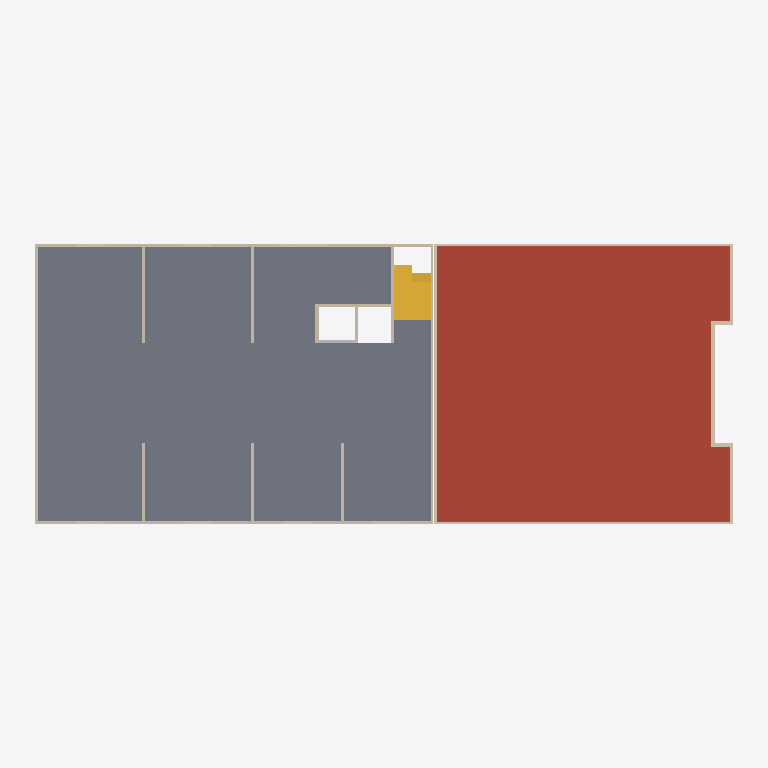
Plan cut of the same IFC building model at storey 'TOI Basse' (level 9.20 m, cut at 10.60 m), seen from above with north up, elements coloured by IFC class: 21 walls (beige), 2 slabs (grey), 2 stairs (yellow), 1 roof (red-brown), 1 other element (light grey). Cut surfaces are drawn darker.
Extent 39.2 m × 16.2 m × 19.1 m (x, y, z). Storeys (8): Fondation at -1.70 m; RDC at 0.00 m; R01 at 3.20 m; R02 at 6.40 m; TOI Basse at 9.20 m; R03 at 9.60 m; R04 at 12.80 m; TOI Haute at 16.00 m. Elements (298): 131 IfcWallStandardCase, 40 IfcBuildingElementProxy, 39 IfcBeam, 32 IfcColumn, 28 IfcFooting, 20 IfcSlab, 8 IfcStair.

HEADER;
FILE_DESCRIPTION(('ViewDefinition [CoordinationView_V2.0]'),'2;1');
FILE_NAME('Maquette GOE','2019-08-05T15:36:03',(''),(''),'The EXPRESS Data Manager Version 5.02.0100.07 : 28 Aug 2013','20180423_1000(x64) - Exporter 18.4.0.0 - Interface alternative d''export 18.4.0.0','');
FILE_SCHEMA(('IFC2X3'));
ENDSEC;
DATA;
#104=IFCPROJECT('3PZ_9XlvTBxvK0MHPPE6mF',#41,'Maquette GOE',$,$,'Démonstratueur','Project  Status',(#96),#91);
#16541=IFCSITE('3PZ_9XlvTBxvK0MHPPE6mD',#41,'Lyon',$,$,#16538,$,$,.ELEMENT.,$,$,$,$,$);
#114=IFCBUILDING('3PZ_9XlvTBxvK0MHPPE6mE',#41,'Bâtiment Test',$,$,#32,$,'Bâtiment Test',.ELEMENT.,$,$,$);
#125=IFCBUILDINGSTOREY('3PZ_9XlvTBxvK0MHQcn05K',#41,'Fondation',$,'Niveau:8mm Head',#123,$,'Fondation',.ELEMENT.,-1.7);
#129=IFCBUILDINGSTOREY('3PZ_9XlvTBxvK0MHQcn8Al',#41,'RDC',$,'Niveau:8mm Head',#128,$,'RDC',.ELEMENT.,0.0);
#135=IFCBUILDINGSTOREY('3PZ_9XlvTBxvK0MHQcn8Ak',#41,'R01',$,'Niveau:8mm Head',#134,$,'R01',.ELEMENT.,3.20000000000097);
#141=IFCBUILDINGSTOREY('3PZ_9XlvTBxvK0MHQcn8Aj',#41,'R02',$,'Niveau:8mm Head',#140,$,'R02',.ELEMENT.,6.40000000000097);
#147=IFCBUILDINGSTOREY('3PZ_9XlvTBxvK0MHQcn8Ai',#41,'TOI Basse',$,'Niveau:8mm Head',#146,$,'TOI Basse',.ELEMENT.,9.20000000000097);
#153=IFCBUILDINGSTOREY('3PZ_9XlvTBxvK0MHQcn0uH',#41,'R03',$,'Niveau:8mm Head',#152,$,'R03',.ELEMENT.,9.60000000000097);
#159=IFCBUILDINGSTOREY('3PZ_9XlvTBxvK0MHQcn0uG',#41,'R04',$,'Niveau:8mm Head',#158,$,'R04',.ELEMENT.,12.800000000001);
#165=IFCBUILDINGSTOREY('3PZ_9XlvTBxvK0MHQcn0uF',#41,'TOI Haute',$,'Niveau:8mm Head',#164,$,'TOI Haute',.ELEMENT.,16.000000000001);
#16386=IFCSLAB('3WvVOU1dfEghDj7W5mWHdm',#41,'Sol:Dalle Ep22:241219',$,'Sol:Dalle Ep22',#16355,#16384,'241219',.FLOOR.);
#11870=IFCSLAB('2LI1d6Iif8JQ7CtbUcWRok',#41,'Sol:Dalle Ep25:237254',$,'Sol:Dalle Ep25',#11839,#11868,'237254',.ROOF.);
#13584=IFCWALLSTANDARDCASE('3WvVOU1dfEghDj7W5mWHlf',#41,'Mur de base:Voile Ep20:240730',$,'Mur de base:Voile Ep20',#13564,#13582,'240730');
#13731=IFCWALLSTANDARDCASE('3WvVOU1dfEghDj7W5mWHll',#41,'Mur de base:Voile Ep20:240732',$,'Mur de base:Voile Ep20',#13711,#13729,'240732');
#13142=IFCSTAIR('3WvVOU1dfEghDj7W5mWHnV',#41,'Escalier préfabriqué:Escalier:240620',$,'Escalier préfabriqué:Precast Stair',#13141,$,'240620',.NOTDEFINED.);
#14533=IFCSTAIR('3WvVOU1dfEghDj7W5mWHin',#41,'Escalier préfabriqué:Escalier:240770',$,'Escalier préfabriqué:Precast Stair',#14532,$,'240770',.NOTDEFINED.);
#13540=IFCSLAB('3WvVOU1dfEghDj7W5mWHkl',#41,'Sol:Dalle Ep25:240668',$,'Sol:Dalle Ep25',#13524,#13538,'240668',.LANDING.);
#11978=IFCWALLSTANDARDCASE('2LI1d6Iif8JQ7CtbUcWO8g',#41,'Mur de base:Voile Ep16:237634',$,'Mur de base:Voile Ep16',#11958,#11976,'237634');
#13690=IFCWALLSTANDARDCASE('3WvVOU1dfEghDj7W5mWHle',#41,'Mur de base:Voile Ep20:240731',$,'Mur de base:Voile Ep20',#13670,#13688,'240731');
#11924=IFCWALLSTANDARDCASE('2LI1d6Iif8JQ7CtbUcWO9M',#41,'Mur de base:Voile Ep16:237630',$,'Mur de base:Voile Ep16',#11904,#11922,'237630');
#12279=IFCWALLSTANDARDCASE('2LI1d6Iif8JQ7CtbUcWO88',#41,'Mur de base:Voile Ep16:237664',$,'Mur de base:Voile Ep16',#12259,#12277,'237664');
#13858=IFCWALLSTANDARDCASE('3WvVOU1dfEghDj7W5mWHlj',#41,'Mur de base:Voile Ep16:240734',$,'Mur de base:Voile Ep16',#13838,#13856,'240734');
#12129=IFCWALLSTANDARDCASE('2LI1d6Iif8JQ7CtbUcWO8v',#41,'Mur de base:Voile Ep20:237649',$,'Mur de base:Voile Ep20',#12109,#12127,'237649');
#14139=IFCWALLSTANDARDCASE('3WvVOU1dfEghDj7W5mWHlL',#41,'Mur de base:Voile Ep18:240742',$,'Mur de base:Voile Ep18',#14119,#14137,'240742');
#14098=IFCWALLSTANDARDCASE('3WvVOU1dfEghDj7W5mWHlM',#41,'Mur de base:Voile Ep18:240741',$,'Mur de base:Voile Ep18',#14078,#14096,'240741');
#14513=IFCWALLSTANDARDCASE('3WvVOU1dfEghDj7W5mWHlC',#41,'Mur de base:Voile Ep18:240767',$,'Mur de base:Voile Ep18',#14493,#14511,'240767');
#12029=IFCWALLSTANDARDCASE('2LI1d6Iif8JQ7CtbUcWO8l',#41,'Mur de base:Voile Ep20:237639',$,'Mur de base:Voile Ep20',#12009,#12027,'237639');
#14180=IFCWALLSTANDARDCASE('3WvVOU1dfEghDj7W5mWHlK',#41,'Mur de base:Voile Ep18:240743',$,'Mur de base:Voile Ep18',#14160,#14178,'240743');
#14221=IFCWALLSTANDARDCASE('3WvVOU1dfEghDj7W5mWHlR',#41,'Mur de base:Voile Ep18:240744',$,'Mur de base:Voile Ep18',#14201,#14219,'240744');
#14262=IFCWALLSTANDARDCASE('3WvVOU1dfEghDj7W5mWHlQ',#41,'Mur de base:Voile Ep18:240745',$,'Mur de base:Voile Ep18',#14242,#14260,'240745');
#12229=IFCWALLSTANDARDCASE('2LI1d6Iif8JQ7CtbUcWO8p',#41,'Mur de base:Voile Ep20:237659',$,'Mur de base:Voile Ep20',#12209,#12227,'237659');
#13899=IFCWALLSTANDARDCASE('3WvVOU1dfEghDj7W5mWHli',#41,'Mur de base:Voile Ep18:240735',$,'Mur de base:Voile Ep18',#13879,#13897,'240735');
#13981=IFCWALLSTANDARDCASE('3WvVOU1dfEghDj7W5mWHlI',#41,'Mur de base:Voile Ep18:240737',$,'Mur de base:Voile Ep18',#13961,#13979,'240737');
#13940=IFCWALLSTANDARDCASE('3WvVOU1dfEghDj7W5mWHlJ',#41,'Mur de base:Voile Ep18:240736',$,'Mur de base:Voile Ep18',#13920,#13938,'240736');
#14072=IFCBUILDINGELEMENTPROXY('2kPf8aBuzAtRwWJQiW3uFy',#41,'Réservation Rectangulaire Voile:Réservation Rectangulaire Voile:240739',$,'Réservation Rectangulaire Voile:Réservation Rectangulaire Voile',#14071,#14066,'240739',$);
#12079=IFCWALLSTANDARDCASE('2LI1d6Iif8JQ7CtbUcWO8a',#41,'Mur de base:Voile Ep20:237644',$,'Mur de base:Voile Ep20',#12059,#12077,'237644');
#12179=IFCWALLSTANDARDCASE('2LI1d6Iif8JQ7CtbUcWO8_',#41,'Mur de base:Voile Ep20:237654',$,'Mur de base:Voile Ep20',#12159,#12177,'237654');
ENDSEC;